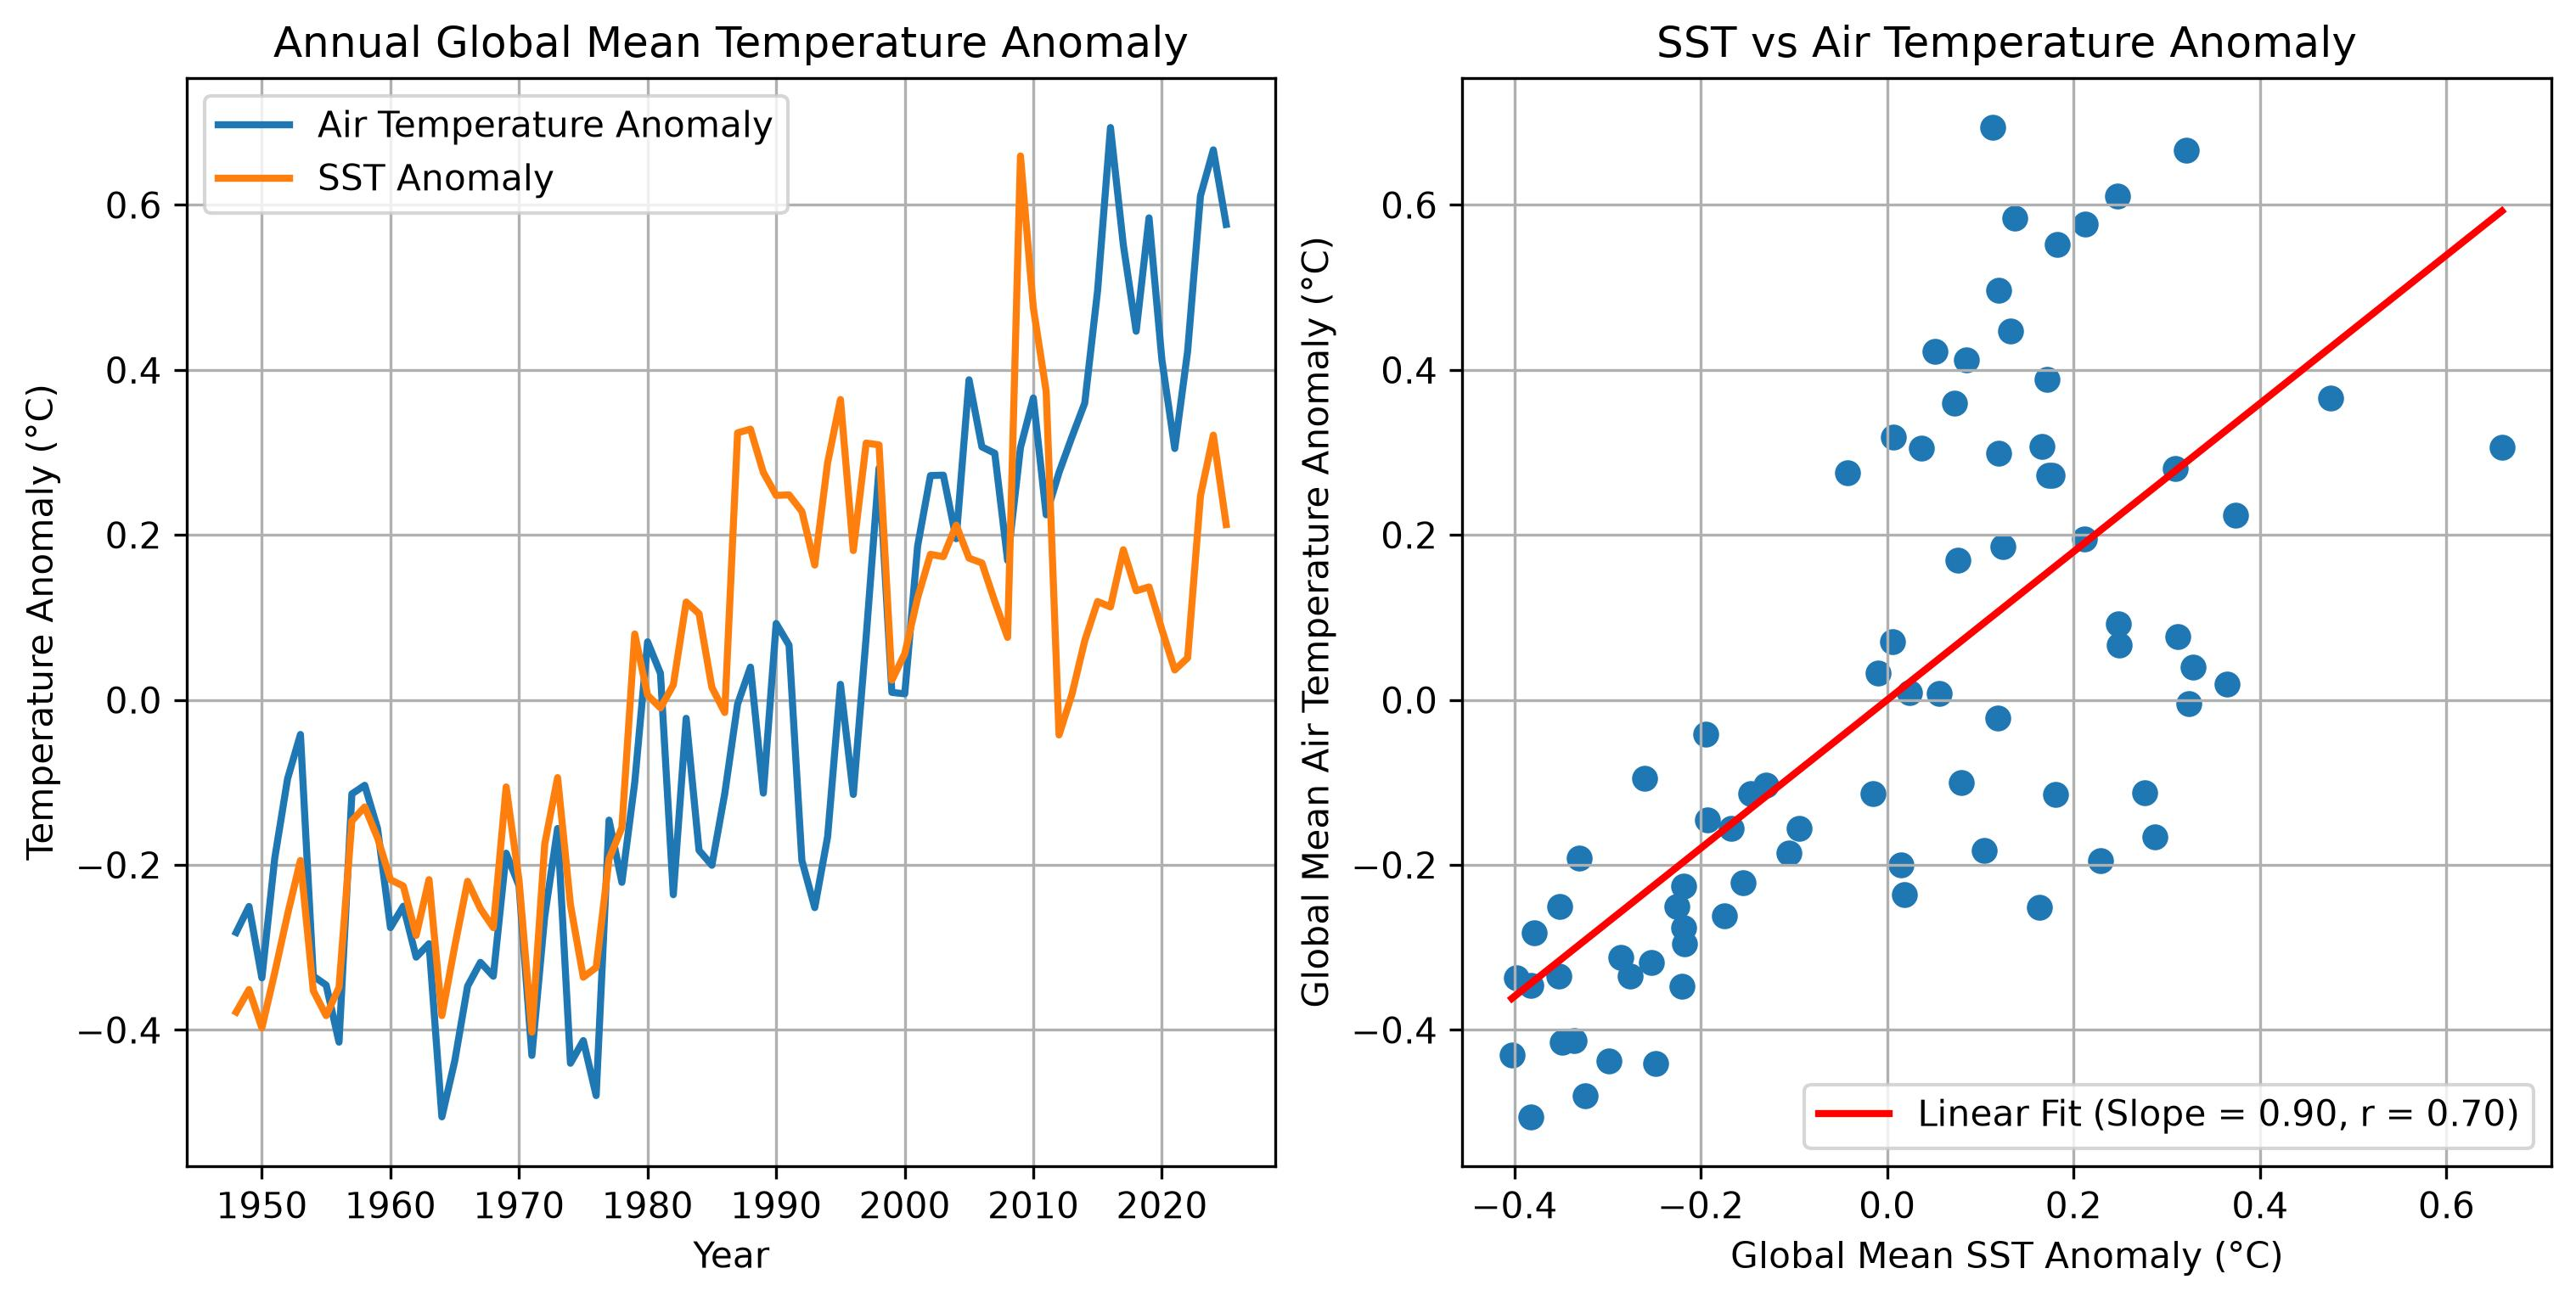

Reproduce this figure in Python.
# Scatter Plot of Two Climate Variables
#
# Compare annual global mean SST and annual global mean
# 2-m air temperature.

import numpy as np
import xarray as xr
import matplotlib.pyplot as plt
import sys

from pathlib import Path

# ---------------------------------------------------------
# Functions
# ---------------------------------------------------------
def regional_weighted_mean(data, lat1, lat2, lon1, lon2):
    """
    Compute cosine-latitude-weighted regional mean over the specified lat-lon bounds.

    Parameters
    ----------
    data : xarray.DataArray
        Input data with dimensions (time, lat, lon).
    lat1, lat2 : float
        Latitude bounds.
    lon1, lon2 : float
        Longitude bounds (either in -180 to 180 or 0 to 360).

    Returns
    -------
    dat_region_mean : xarray.DataArray
        Regional mean time series (time).
    """

    # Rename coordinates if necessary
    if "latitude" in data.coords:
      data = data.rename({"latitude": "lat"})

    if "longitude" in data.coords:
      data = data.rename({"longitude": "lon"})
    
    # --- Longitude adjustment ---
    target_lon_range = "neg180_180" if lon1 < 0 or lon2 < 0 else "0_360"

    if target_lon_range == "neg180_180" and (data.lon > 180).any():
        data = data.assign_coords(
            lon=((data.lon + 180) % 360 - 180)
        ).sortby("lon")
    elif target_lon_range == "0_360" and (data.lon < 0).any():
        data = data.assign_coords(
            lon=(data.lon % 360)
        ).sortby("lon")

    # --- Select region ---
    dat_region = data.sel(lat=slice(lat1, lat2), lon=slice(lon1, lon2))

    # --- Apply cosine-latitude weighting ---
    weights = np.cos(np.deg2rad(dat_region["lat"]))
    dat_region_mean = dat_region.weighted(weights).mean(
        dim=["lat", "lon"],
        skipna=True
    )

    dat_region_mean.name = f"regional_mean_{lat1}_{lat2}_{lon1}_{lon2}"

    return dat_region_mean

def calc_seasonal_mean(dat, window=5, end_month=1):
    """
    Calculate seasonal mean using a trailing running mean, extract the final month (e.g., Mar for NDJFM),
    convert to year-lat-lon DataArray.

    Parameters:
    -----------
    dat : xr.DataArray
        Input data with dimensions (time, lat, lon) and datetime64 'time'.
    window : int
        Running mean window size (default is 5).
    end_month : int
        Target month used to extract seasonal means (final month of the trailing average).

    Returns:
    --------
    dat_out : xr.DataArray
        Seasonal mean with dimensions (year, lat, lon).
    """
    # Rename coordinates if necessary
    if "latitude" in dat.coords:
      dat = dat.rename({"latitude": "lat"})

    if "longitude" in dat.coords:
      dat = dat.rename({"longitude": "lon"})

    # Apply trailing running mean
    dat_rm = dat.rolling(time=window, center=False, min_periods=window).mean()

    # Filter for entries where month == end_month
    dat_tmp = dat_rm.sel(time=dat_rm["time"].dt.month == end_month)

    # Extract year from the end_month timestamps
    years = dat_tmp["time"].dt.year

    # Create clean DataArray with dimensions ['year', 'lat', 'lon']
    dat_out = xr.DataArray(
        data=dat_tmp.values,
        dims=["year", "lat", "lon"],
        coords={
            "year": years.values,
            "lat": dat_tmp["lat"].values,
            "lon": dat_tmp["lon"].values,
        },
        name=dat.name if hasattr(dat, "name") else "SeasonalMean",
        attrs=dat.attrs.copy(),
    )

    return dat_out

def linear_fit_xy(x, y):
    """
    Calculate a linear regression line for a scatter plot.

    Parameters
    ----------
    x, y : xarray.DataArray or numpy.ndarray
        Input x and y data.

    Returns
    -------
    slope : float
        Linear regression slope.
    intercept : float
        Linear regression intercept.
    xfit : numpy.ndarray
        x values for plotting the fitted line.
    yfit : numpy.ndarray
        y values for plotting the fitted line.
    """

    x_values = np.asarray(x)
    y_values = np.asarray(y)

    slope, intercept = np.polyfit(x_values, y_values, 1)

    xfit = np.linspace(x_values.min(), x_values.max(), 100)
    yfit = slope * xfit + intercept

    return slope, intercept, xfit, yfit

# -------------------------------------------------------
# Read datasets
# -------------------------------------------------------

indir = Path("../../data")
indir2 = Path("../../data_raw")
air_file = indir / "air.2m.mon.mean.nc"
sst_file = indir2 / "HadISST_sst.nc"

ds_air = xr.open_dataset(air_file)
ds_sst = xr.open_dataset(sst_file)

air = ds_air["air"]
sst = ds_sst["sst"]

# Convert Kelvin to Celsius
air = air - 273.15
air.attrs["units"] = "degC"

#### Replace missing values with NaN ####
sst = sst.where((sst != -1000) & (sst != -1.e+30))
sst.attrs["units"] = "degC"

# -------------------------------------------------------
# Calculate annual means
# -------------------------------------------------------

air_ann = calc_seasonal_mean(air,window=12,end_month=12)
sst_ann = calc_seasonal_mean(sst,window=12,end_month=12)



# -------------------------------------------------------
# Global annual means
# -------------------------------------------------------
lat_str, lat_end = 90, -90
lon_str, lon_end = 0, 360   # 0-360 longitude: 190E=170W, 300E=60W

air_global = regional_weighted_mean(air_ann, lat_str, lat_end, lon_str, lon_end)

lat_str, lat_end = 90, -90
lon_str, lon_end = -180, 180   # 0-360 longitude: 190E=170W, 300E=60W
sst_global = regional_weighted_mean(sst_ann, lat_str, lat_end, lon_str, lon_end)


common_years = np.intersect1d(
    air_global.year,
    sst_global.year
)

air_global = air_global.sel(year=common_years)
sst_global = sst_global.sel(year=common_years)

# -------------------------------------------------------
# Calculate annual anomalies
# Use the common-year period as the baseline
# -------------------------------------------------------

air_anom = air_global - air_global.mean("year")
sst_anom = sst_global - sst_global.mean("year")

# -------------------------------------------------------
# Linear regression
# -------------------------------------------------------

slope, intercept, xfit, yfit = linear_fit_xy(sst_anom, air_anom)

# -------------------------------------------------------
# Pearson correlation coefficient
# np.corrcoef() returns a 2×2 correlation matrix.
# [0, 1] extracts the correlation between SST and air temperature.
# -------------------------------------------------------

r = np.corrcoef(sst_anom,air_anom)[0, 1]

# -------------------------------------------------------
# Create figure
# -------------------------------------------------------

fig, axes = plt.subplots(
    1, 2,
    figsize=(10, 5),
    constrained_layout=True
)

# ---------------------------------
# Time series
# ---------------------------------

axes[0].plot(
    air_anom.year,
    air_anom,
    label="Air Temperature Anomaly",
    linewidth=2,
)

axes[0].plot(
    sst_anom.year,
    sst_anom,
    label="SST Anomaly",
    linewidth=2,
)

axes[0].set_xlabel("Year")
axes[0].set_ylabel("Temperature Anomaly (°C)")
axes[0].set_title("Annual Global Mean Temperature Anomaly")
axes[0].grid(True)
axes[0].legend()


# ---------------------------------
# Scatter plot
# ---------------------------------


axes[1].scatter(
    sst_anom,
    air_anom,
    s=40,
)

axes[1].plot(
    xfit,
    yfit,
    color="red",
    linewidth=2,
    label=f"Linear Fit (Slope = {slope:.2f}, r = {r:.2f})"
)

axes[1].legend()
axes[1].set_xlabel("Global Mean SST Anomaly (°C)")
axes[1].set_ylabel("Global Mean Air Temperature Anomaly (°C)")
axes[1].set_title("SST vs Air Temperature Anomaly")
axes[1].grid(True)

output_path = Path(__file__).with_suffix(".jpg")
plt.savefig(output_path, dpi=300, bbox_inches="tight")


plt.show()
